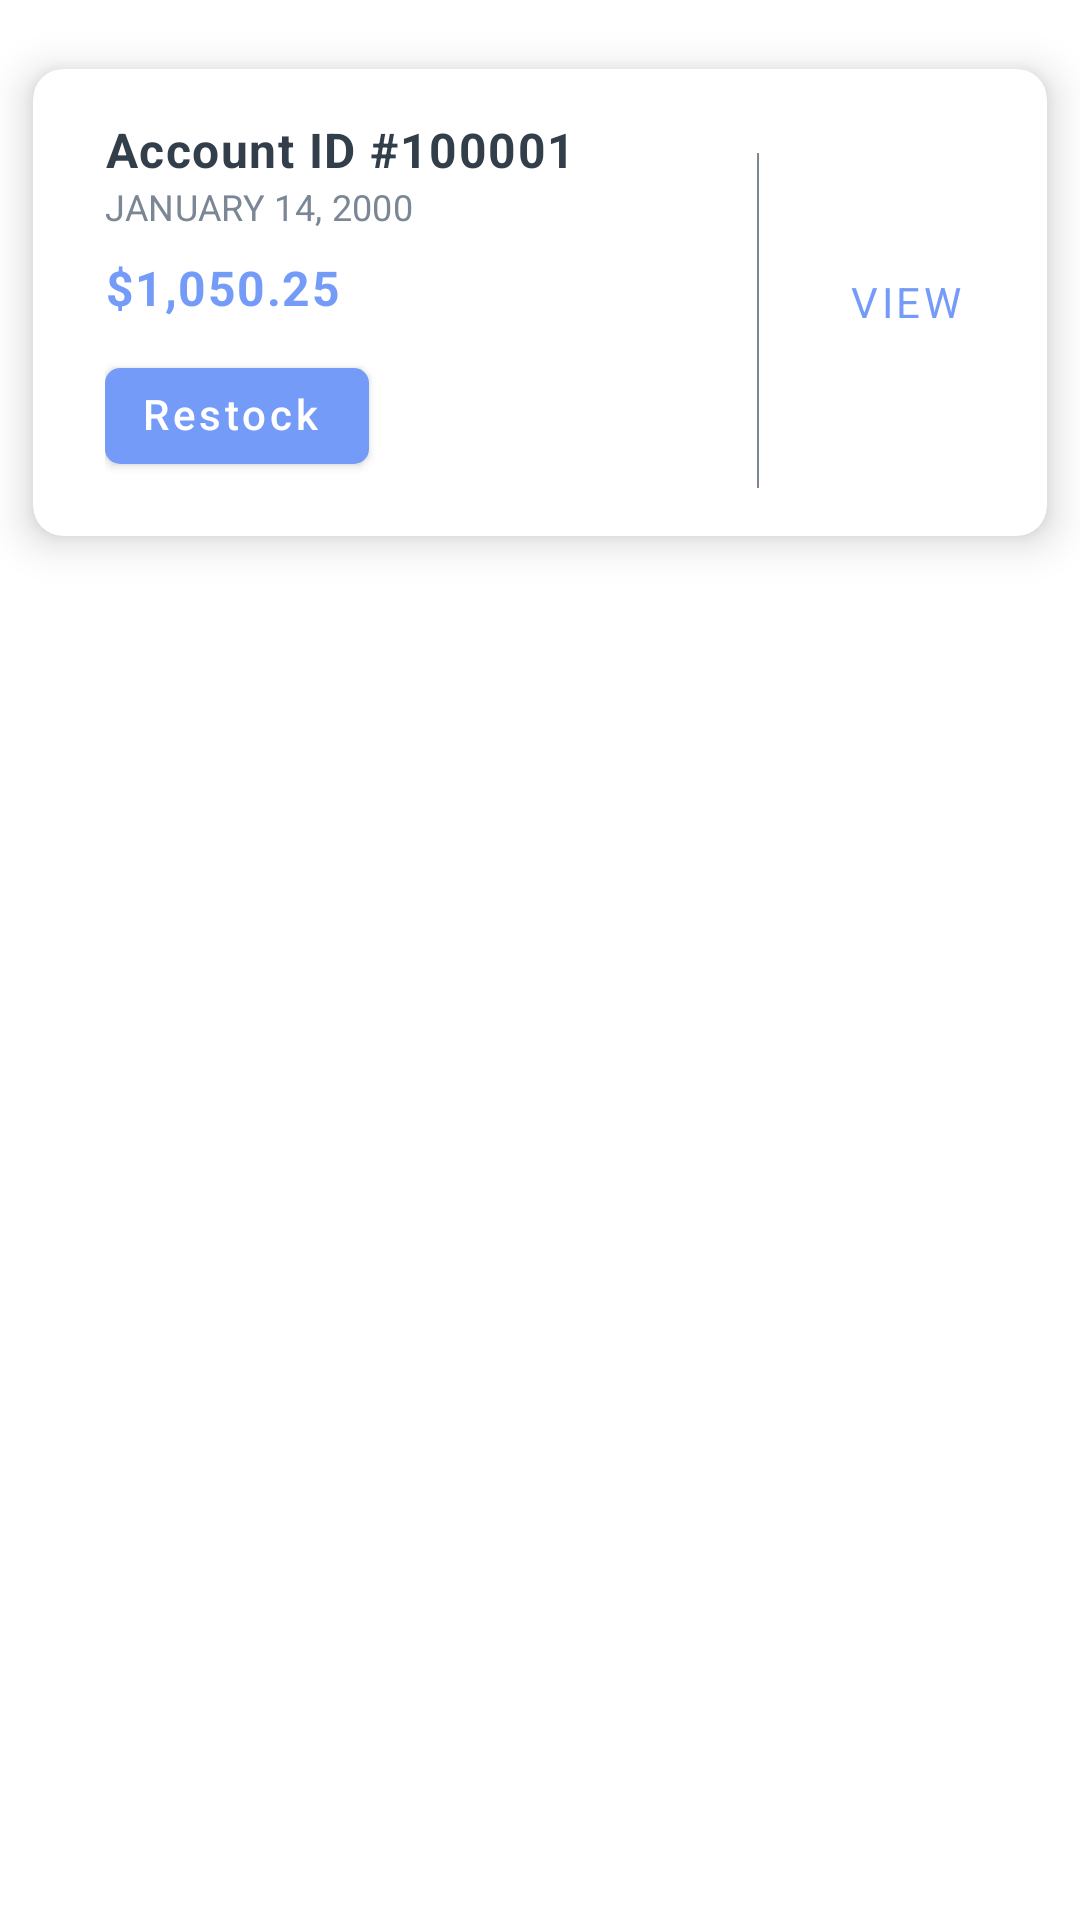

Here is an Android app screen rendered from its layout file. Give the layout XML and the strings, colors and styles it references.
<!-- AndroidManifest.xml: application theme Theme.MyStore -->
<!-- res/layout/accounts_adapter_layout.xml -->
<?xml version="1.0" encoding="utf-8"?>
<LinearLayout xmlns:android="http://schemas.android.com/apk/res/android"
    android:layout_width="match_parent"
    android:layout_height="wrap_content"
    xmlns:app="http://schemas.android.com/apk/res-auto"
    android:orientation="horizontal">

    <com.google.android.material.card.MaterialCardView
        android:layout_width="match_parent"
        android:layout_height="wrap_content"
        app:cardUseCompatPadding="true"
        android:layout_marginTop="8dp"
        style="@style/commonCardView">

        <LinearLayout
            android:layout_width="match_parent"
            android:layout_height="wrap_content"
            android:orientation="horizontal"
            style="@style/commonCardView.ChildLayout">

            <LinearLayout
                android:layout_width="match_parent"
                android:layout_height="wrap_content"
                android:layout_weight="1"
                android:layout_marginStart="8dp"
                android:orientation="vertical">

                <TextView
                    android:id="@+id/account_adapter_acc_txtv_id"
                    android:layout_width="match_parent"
                    android:layout_height="wrap_content"
                    android:textAppearance="@style/bodyStyle"
                    android:text="Account ID #100001"
                    android:textColor="@color/matteBlack"/>

                <TextView
                    android:id="@+id/account_adapter_acc_txtv_date"
                    android:layout_width="wrap_content"
                    android:layout_height="wrap_content"
                    android:textAppearance="@style/subtitleStyle"
                    android:text="January 14, 2000"/>

                <TextView
                    android:id="@+id/account_adapter_acc_txtv_total"
                    android:layout_width="match_parent"
                    android:layout_height="wrap_content"
                    android:layout_marginTop="8dp"
                    android:layout_marginBottom="8dp"
                    android:text="$1,050.25"
                    android:textStyle="bold"
                    android:textColor="@color/purple_500"
                    android:textAppearance="@style/bodyStyle"/>

                <com.google.android.material.chip.Chip
                    android:id="@+id/account_adapter_chip_acc_type"
                    android:layout_width="wrap_content"
                    android:layout_height="wrap_content"
                    app:chipCornerRadius="5dp"
                    app:chipBackgroundColor="@color/purpBlue"
                    style="@style/commonCardView.ButtonV2"
                    android:text="Restock"/>

            </LinearLayout>
            <View
                style="@style/Divider"
                android:layout_width="0.5dp"
                android:layout_marginLeft="10dp"
                android:layout_marginRight="10dp"
                android:layout_height="match_parent"
                android:padding="20dp"
                android:layout_marginTop="12dp" />
            <Button
                android:id="@+id/account_adapter_acc_btn_show"
                android:layout_width="wrap_content"
                android:layout_height="wrap_content"
                android:layout_marginStart="8dp"
                android:text="VIEW"
                style="@style/commonIconOnlyButton"
                android:layout_gravity="center_vertical"/>

        </LinearLayout>



    </com.google.android.material.card.MaterialCardView>

</LinearLayout>
<!-- resources referenced by this layout -->
<resources>
  <color name="matteBlack">#323F4B</color>
  <color name="purpBlue">#759BF9</color>
  <color name="purple_500">#759BF9</color>
  <style name="Divider">
          <item name="android:layout_width">match_parent</item>
          <item name="android:layout_height">0.5dp</item>
          <item name="android:background">@color/ashGray</item>
      </style>
  <style name="bodyStyle" parent="TextAppearance.MaterialComponents.Body1">
          <item name="android:textColor">@color/purpBlue</item>
          <item name="android:textStyle">bold</item>
      </style>
  <style name="commonCardView" parent="Widget.MaterialComponents.CardView">
          <item name="cardElevation">8dp</item>
          <item name="cardCornerRadius">10dp</item>
  
      </style>
  <style name="commonCardView.ButtonV2" parent="Widget.MaterialComponents.Button">
          <item name="android:textStyle">bold</item>
          <item name="android:padding">16dp</item>
          <item name="strokeColor">@color/purple_500</item>
          <item name="android:textAllCaps">false</item>
          <item name="backgroundColor">@color/purpBlue</item>
          <item name="android:textColor">@color/white</item>
      </style>
  <style name="commonCardView.ChildLayout">
          <item name="android:padding">16dp</item>
      </style>
  <style name="commonIconOnlyButton" parent="Widget.MaterialComponents.Button.TextButton">
          <item name="iconPadding">0dp</item>
          <item name="android:insetTop">0dp</item>
          <item name="android:insetBottom">0dp</item>
          <item name="android:paddingLeft">12dp</item>
          <item name="android:paddingRight">12dp</item>
          <item name="android:minWidth">48dp</item>
          <item name="android:minHeight">48dp</item>
          <item name="iconTint">@color/gray</item>
          <item name="cornerRadius">36dp</item>
      </style>
  <style name="subtitleStyle" parent="TextAppearance.MaterialComponents.Subtitle1">
          <item name="android:textColor">@color/ashGray</item>
          <item name="textAllCaps">true</item>
          <item name="android:textSize">12sp</item>
      </style>
  <style name="Theme.MyStore" parent="Theme.MaterialComponents.Light.NoActionBar">
          
          <item name="colorPrimary">@color/purple_500</item>
          <item name="colorPrimaryVariant">@color/purple_700</item>
          <item name="colorOnPrimary">@color/white</item>
          
          <item name="colorSecondary">@color/teal_200</item>
          <item name="colorSecondaryVariant">@color/teal_700</item>
          <item name="colorOnSecondary">@color/black</item>
  
          <item name="colorPrimaryDark">@color/white</item>
          
          <item name="android:statusBarColor" tools:targetApi="l">?attr/colorPrimaryVariant</item>
          
  
          <item name="fontFamily">@font/inter_regular</item>
  
      </style>
  <color name="ashGray">#7B8794</color>
  <color name="white">#FFFFFFFF</color>
  <color name="gray">#979797</color>
  <color name="purple_700">#759BF9</color>
  <color name="teal_200">#1BB55C</color>
  <color name="teal_700">#1BB55C</color>
  <color name="black">#263238</color>
</resources>
